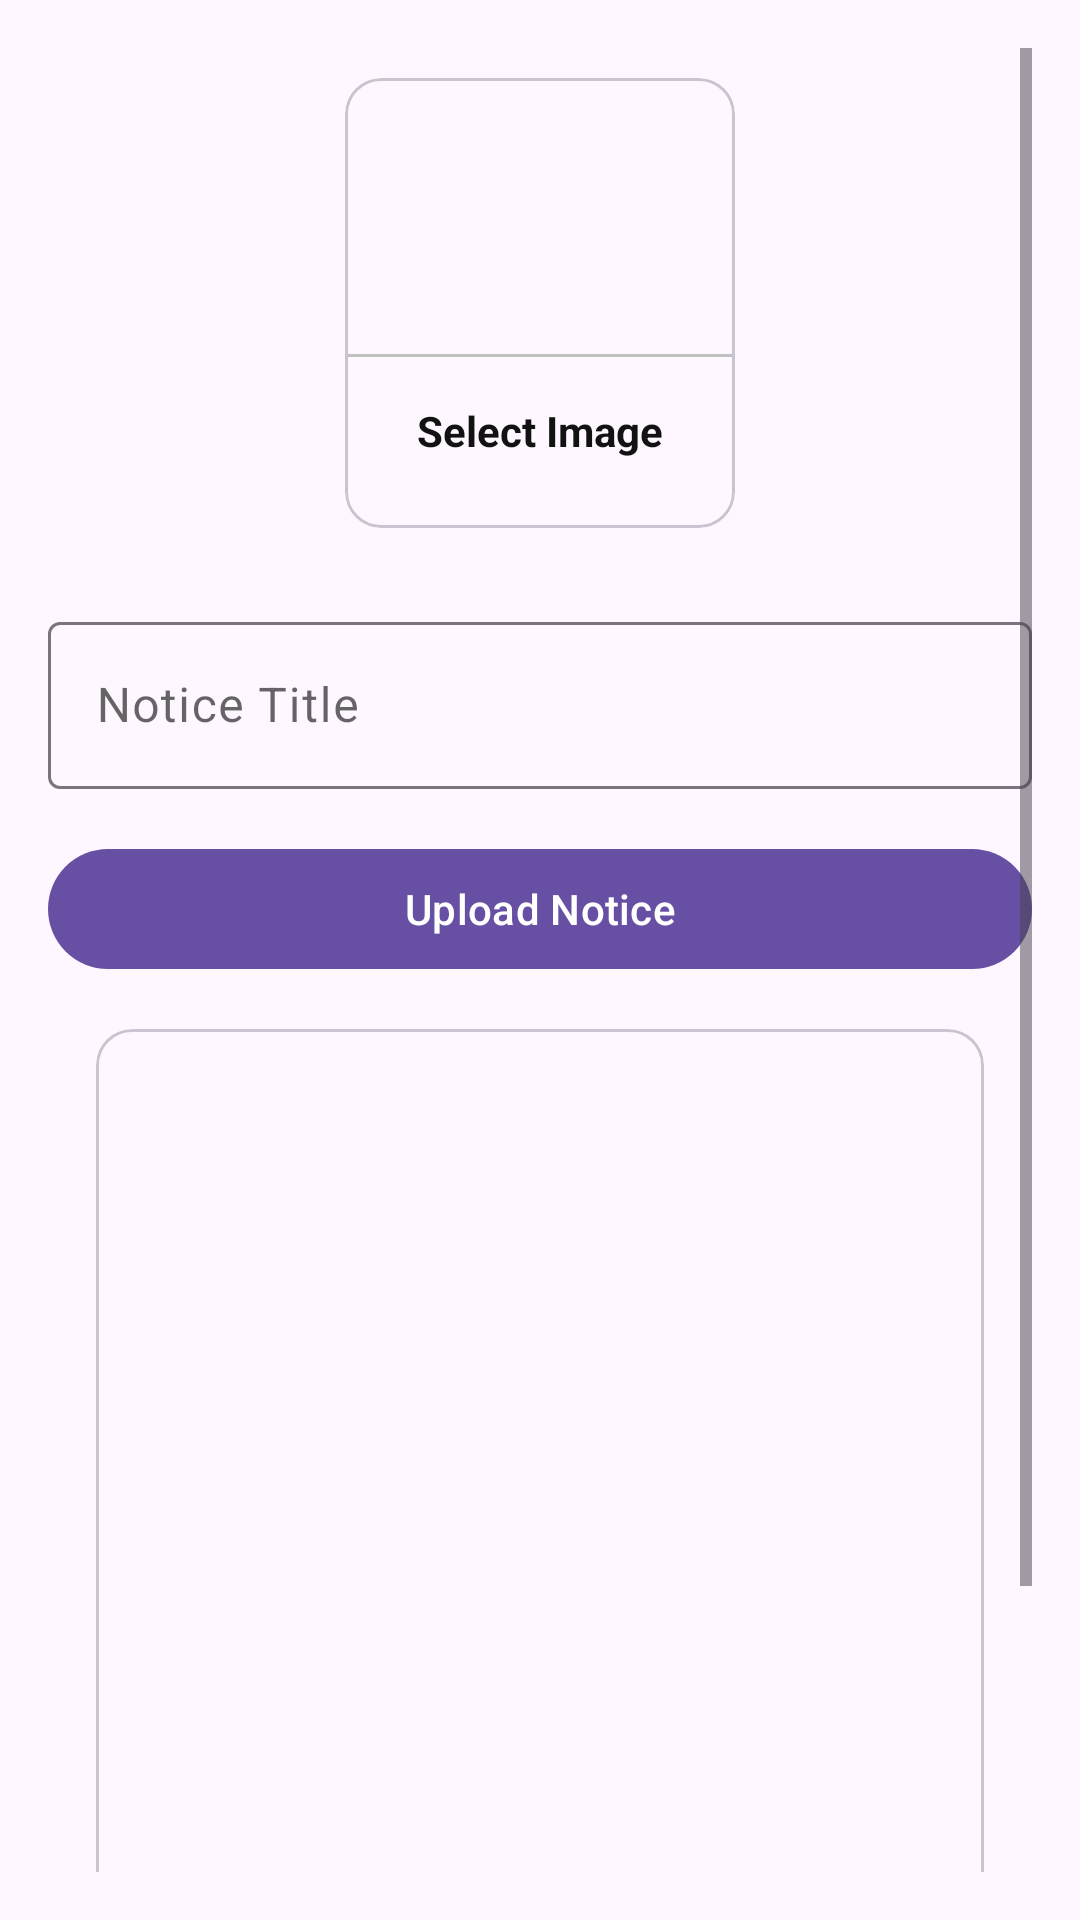

Here is an Android app screen rendered from its layout file. Give the layout XML and the strings, colors and styles it references.
<!-- AndroidManifest.xml: application theme Theme.GMCA_Admin -->
<!-- res/layout/activity_upload_notice.xml -->
<?xml version="1.0" encoding="utf-8"?>
<ScrollView xmlns:android="http://schemas.android.com/apk/res/android"
    xmlns:app="http://schemas.android.com/apk/res-auto"
    xmlns:tools="http://schemas.android.com/tools"
    android:layout_width="match_parent"
    android:layout_height="match_parent"
    android:padding="16dp"
    tools:context=".notice.UploadNotice">

    <LinearLayout
        android:layout_width="match_parent"
        android:layout_height="match_parent"
        android:orientation="vertical">
        <com.google.android.material.card.MaterialCardView
            android:id="@+id/addImage"
            android:layout_width="130dp"
            android:layout_height="150dp"
            android:layout_margin="10dp"
            android:layout_gravity="center"
            android:elevation="5dp">

            <LinearLayout
                android:layout_width="match_parent"
                android:layout_height="match_parent"
                android:gravity="center"
                android:orientation="vertical">

                <ImageView
                    android:layout_width="64dp"
                    android:layout_height="64dp"
                    android:background="@drawable/circle_green"
                    android:padding="15dp"
                    android:src="@drawable/ic_addimage" />

                <View
                    android:layout_width="match_parent"
                    android:layout_height="1dp"
                    android:layout_marginTop="10dp"
                    android:background="@color/lightgrey" />

                <TextView
                    android:layout_width="wrap_content"
                    android:layout_height="wrap_content"
                    android:layout_marginTop="10dp"
                    android:padding="5dp"
                    android:text="Select Image"
                    android:textColor="@color/textColor"
                    android:textStyle="bold" />

            </LinearLayout>


        </com.google.android.material.card.MaterialCardView>

        <com.google.android.material.textfield.TextInputLayout
            style="@style/Theme.AppCompat.DayNight.DarkActionBar"
            android:layout_marginTop="16dp"
            android:layout_width="match_parent"
            android:layout_height="match_parent">

            <com.google.android.material.textfield.TextInputEditText
                android:id="@+id/noticeTitle"
                android:layout_width="match_parent"
                android:layout_height="wrap_content"
                android:hint="Notice Title"/>

        </com.google.android.material.textfield.TextInputLayout>

        <com.google.android.material.button.MaterialButton
            android:layout_width="match_parent"
            android:layout_height="wrap_content"
            android:text="Upload Notice"
            android:layout_marginTop="16dp"
            android:textAllCaps="false"
            android:id="@+id/uploadNoticeBtn"/>
        <com.google.android.material.card.MaterialCardView
            android:layout_width="match_parent"
            android:layout_height="400dp"
            android:layout_margin="16dp">
            <ImageView
                android:layout_width="match_parent"
                android:layout_height="match_parent"
                android:scaleType="centerCrop"
                android:id="@+id/noticeImageView"
                />
        </com.google.android.material.card.MaterialCardView>

    </LinearLayout>

</ScrollView>
<!-- resources referenced by this layout -->
<resources>
  <color name="lightgrey">#C1C1C1</color>
  <color name="textColor">#121212</color>
  <style name="Theme.GMCA_Admin" parent="Base.Theme.GMCA_Admin" />
  <style name="Base.Theme.GMCA_Admin" parent="Theme.Material3.DayNight.NoActionBar">
          
          
      </style>
</resources>
